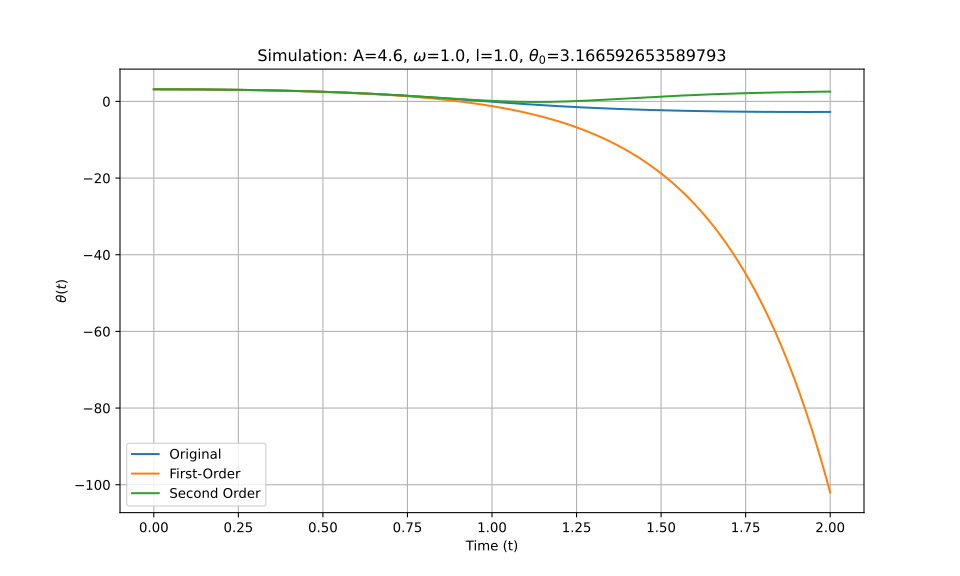

The table this chart was drawn from, first rows:
t_eval, Equation_1, Equation_2, Equation_3
0.0, 3.167, 3.167, 3.167
0.002002, 3.167, 3.167, 3.167
0.004004, 3.167, 3.167, 3.167
0.006006, 3.167, 3.167, 3.167
0.008008, 3.166, 3.166, 3.166
0.01001, 3.166, 3.166, 3.166
0.01201, 3.166, 3.166, 3.166
0.01401, 3.166, 3.166, 3.166
0.01602, 3.166, 3.166, 3.166
0.01802, 3.166, 3.166, 3.166
0.02002, 3.166, 3.166, 3.166
0.02202, 3.166, 3.166, 3.166
0.02402, 3.165, 3.165, 3.165
0.02603, 3.165, 3.165, 3.165
0.02803, 3.165, 3.165, 3.165
0.03003, 3.165, 3.165, 3.165
0.03203, 3.164, 3.164, 3.164
0.03403, 3.164, 3.164, 3.164
0.03604, 3.164, 3.164, 3.164
0.03804, 3.163, 3.163, 3.163
0.04004, 3.163, 3.163, 3.163
0.04204, 3.163, 3.163, 3.163
0.04404, 3.162, 3.162, 3.162
0.04605, 3.162, 3.162, 3.162
0.04805, 3.162, 3.162, 3.162
0.05005, 3.161, 3.161, 3.161
0.05205, 3.161, 3.161, 3.161
0.05405, 3.16, 3.16, 3.16
0.05606, 3.16, 3.16, 3.16
0.05806, 3.159, 3.159, 3.159
0.06006, 3.159, 3.159, 3.159
0.06206, 3.158, 3.158, 3.158
0.06406, 3.158, 3.158, 3.158
0.06607, 3.157, 3.157, 3.157
0.06807, 3.156, 3.156, 3.156
0.07007, 3.156, 3.156, 3.156
0.07207, 3.155, 3.155, 3.155
0.07407, 3.155, 3.155, 3.155
0.07608, 3.154, 3.154, 3.154
0.07808, 3.153, 3.153, 3.153
0.08008, 3.153, 3.153, 3.153
0.08208, 3.152, 3.152, 3.152
0.08408, 3.151, 3.151, 3.151
0.08609, 3.15, 3.15, 3.15
0.08809, 3.15, 3.15, 3.15
0.09009, 3.149, 3.149, 3.149
0.09209, 3.148, 3.148, 3.148
0.09409, 3.147, 3.147, 3.147
0.0961, 3.146, 3.146, 3.146
0.0981, 3.146, 3.145, 3.146
0.1001, 3.145, 3.145, 3.145
0.1021, 3.144, 3.144, 3.144
0.1041, 3.143, 3.143, 3.143
0.1061, 3.142, 3.142, 3.142
0.1081, 3.141, 3.141, 3.141
0.1101, 3.14, 3.14, 3.14
0.1121, 3.139, 3.139, 3.139
0.1141, 3.138, 3.138, 3.138
0.1161, 3.137, 3.137, 3.137
0.1181, 3.136, 3.136, 3.136
... 940 more rows
